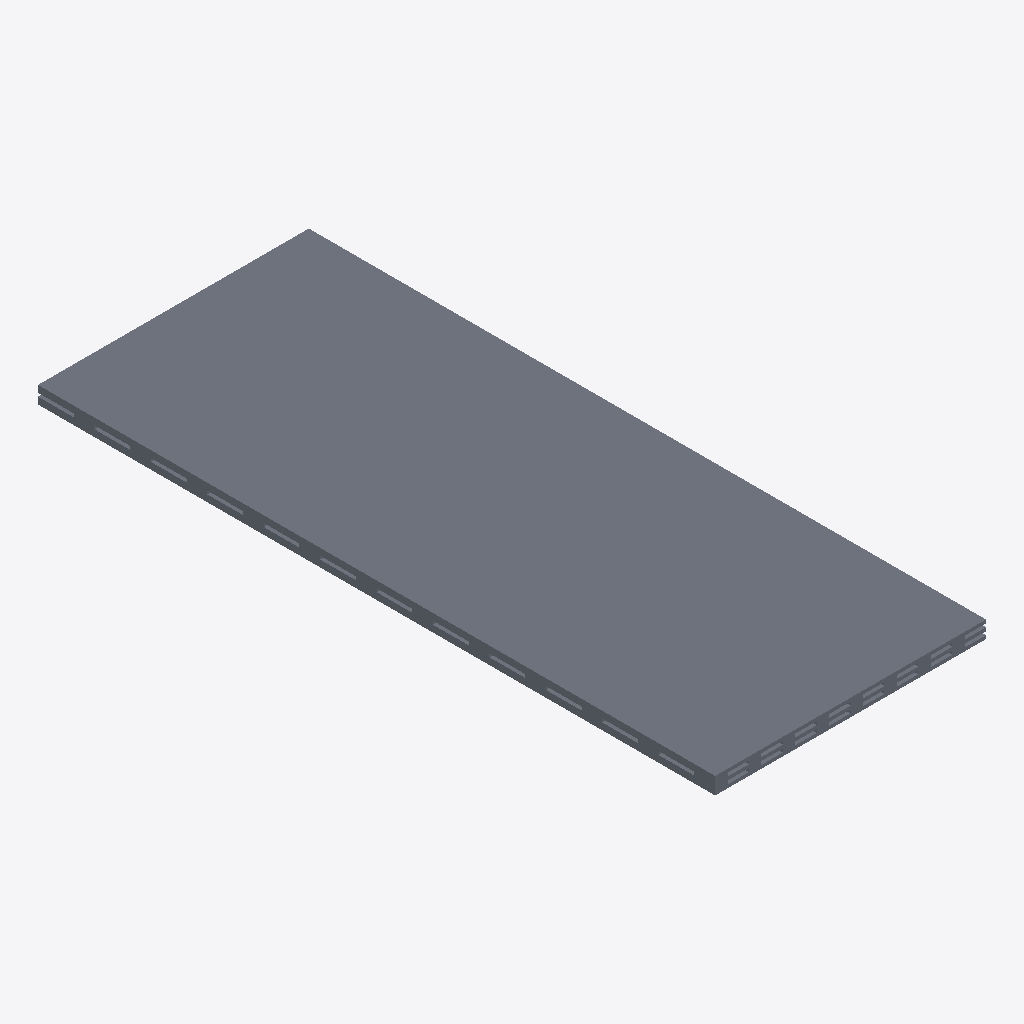
Isometric view of an IFC building model (IFC-SPF (STEP), schema IFC4, length unit millimetre), seen from the south-west, elements coloured by IFC class: 1 slab (grey).
Extent 2.4 m × 6.0 m × 0.1 m (x, y, z). Storeys (1): Reference storey at 0.00 m. Elements (1): 1 IfcSlab.

HEADER;
FILE_DESCRIPTION(('ViewDefinition [ReferenceView_V1.2]'),'2;1');
FILE_NAME('EST_FOR__EST.FOR.MAD-CLT__EGOIN__EGO-CLT-LIGHT-150A.ifc','2026-10-05T00:00:00',('VIVA Marketplace'),('EGOIN source documents'),'VIVA technical IFC4 generator','VIVA','');
FILE_SCHEMA(('IFC4'));
ENDSEC;
DATA;
#8=IFCPROJECT('39vJzJ72rQWgk8vHs5IY4n',$,'VIVA Egoin MFR.EGOIN.LIGHT-150A','Parametric commercial reference product',$,$,$,(#7),#4);
#12=IFCSITE('03b5ybxvXVzO_lq7MLyRV7',$,'Reference site',$,$,#11,$,$,.ELEMENT.,$,$,$,$,$);
#16=IFCBUILDING('2QFjuROQ1Gux$QTxvYEaT$',$,'Reference building',$,$,#15,$,$,.ELEMENT.,$,$,$);
#20=IFCBUILDINGSTOREY('3G8JcvKvnNaR6v5mjyQUwO',$,'Reference storey',$,$,#19,$,$,.ELEMENT.,0.0);
#359=IFCSLAB('1HPavsywnRHebMzz3pIRrf',$,'Egoin EGO CLT LIGHT 150 A','Reference geometry, dimensional scenario in VIVA technical data',$,#358,#355,'MFR.EGOIN.LIGHT-150A',.FLOOR.);
ENDSEC;
